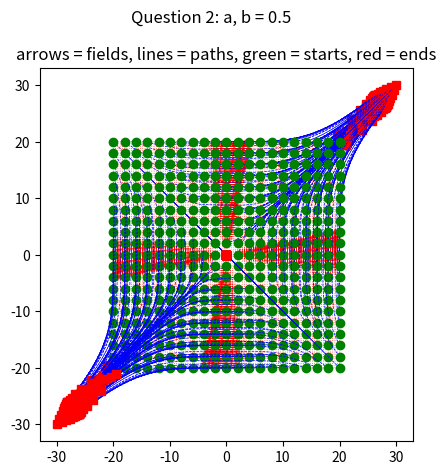
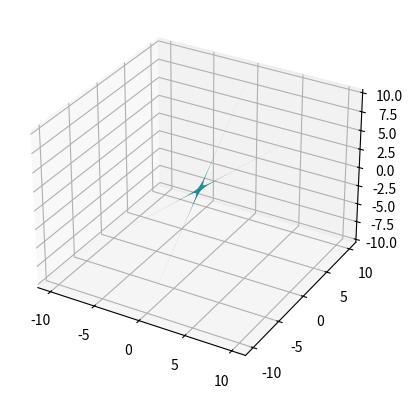

Source code (Python) for these figures, in order:
#!/usr/bin/env python3

import numpy as np
from scipy.integrate import odeint
import matplotlib.pyplot as plt

def f(x,t):
    a = 0.5
    b = 0.5

    x1 = x[0]
    x2 = x[1]

    x1p1 = a * x2 / (1 + x1**2)
    x2p1 = b * x1 / (1 + x2**2)

    return [x1p1, x2p1]

fig = plt.figure()
ax = fig.add_subplot(111)

bound = 20.0
n = 101
y1 = np.linspace(-bound, bound, n)
y2 = np.linspace(-bound, bound, n)
Y1, Y2 = np.meshgrid(y1, y2)
u, v = np.zeros(Y1.shape), np.zeros(Y2.shape)
NI, NJ = Y1.shape
for i in range(NI):
    for j in range(NJ):
        x1 = Y1[i, j]
        x2 = Y2[i, j]
        xkp1 = f([x1, x2], 0)
        u[i,j] = xkp1[0]
        v[i,j] = xkp1[1]

        # diff = np.abs(u[i, j] - x1) + np.abs(v[i, j] - x2)
        # print(x1, x2, diff)
Q = ax.quiver(Y1, Y2, u, v, color='r')

bound2 = 20
n2 = bound2 + 1
t = np.linspace(0,500)
for x1 in np.linspace(-bound2, bound2, n2):
    for x2 in np.linspace(-bound2, bound2, n2):

# for x1 in np.linspace(-bound2, bound2, n2):
#         x2 = -x1

        path = odeint(f, [x1, x2], t)
        plt.plot(path[:,0], path[:,1], 'b--', linewidth=0.5)

        plt.plot([path[0,0]], [path[0,1]], 'go') # start
        plt.plot([path[-1,0]], [path[-1,1]], 'rs') # end

fig.suptitle('Question 2: a, b = 0.5')
ax.set_title('arrows = fields, lines = paths, green = starts, red = ends')
fig.tight_layout()
ax.set_aspect('equal')

fig2 = plt.figure()
ax2 = fig2.add_subplot(111, projection='3d')

z = u + v
ax2.plot_surface(u, v, z,cmap='viridis', edgecolor='none')

plt.show()